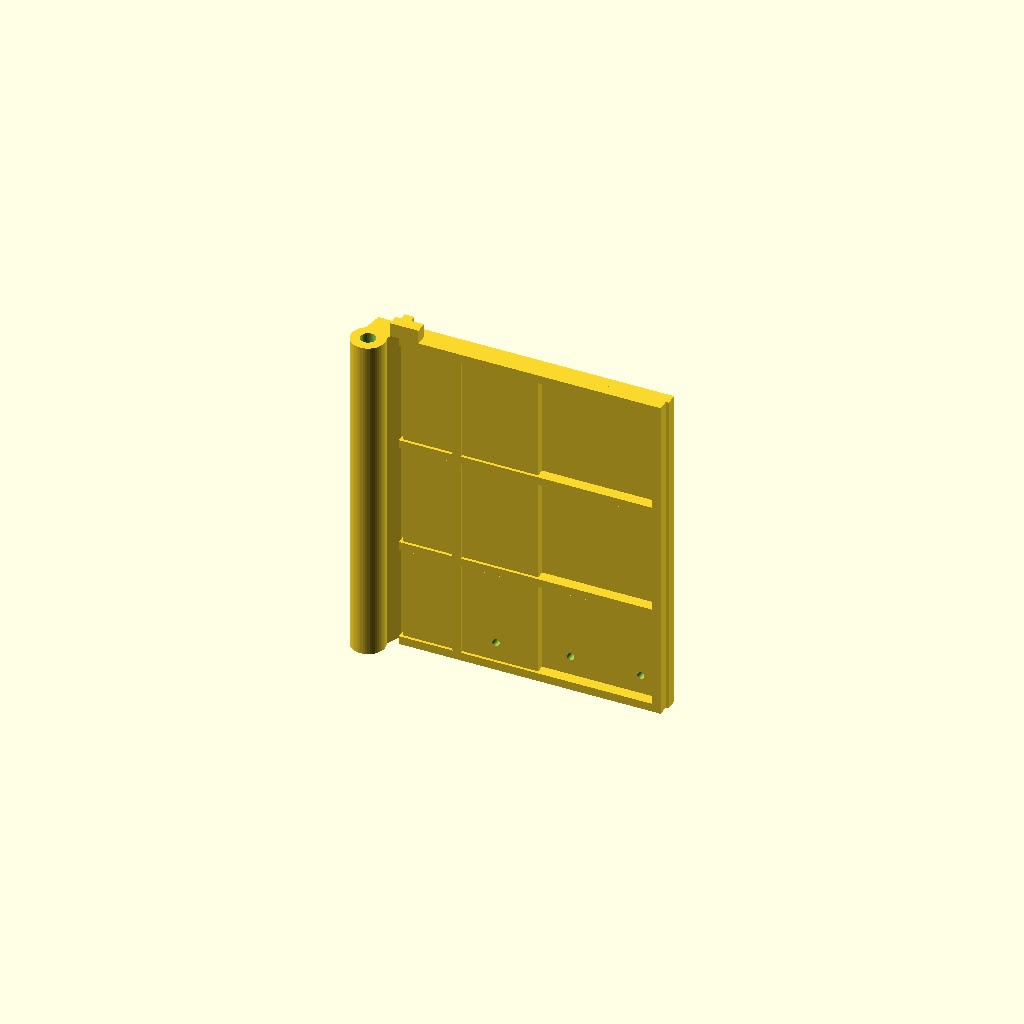
Cell 1: the model at its default parameters.
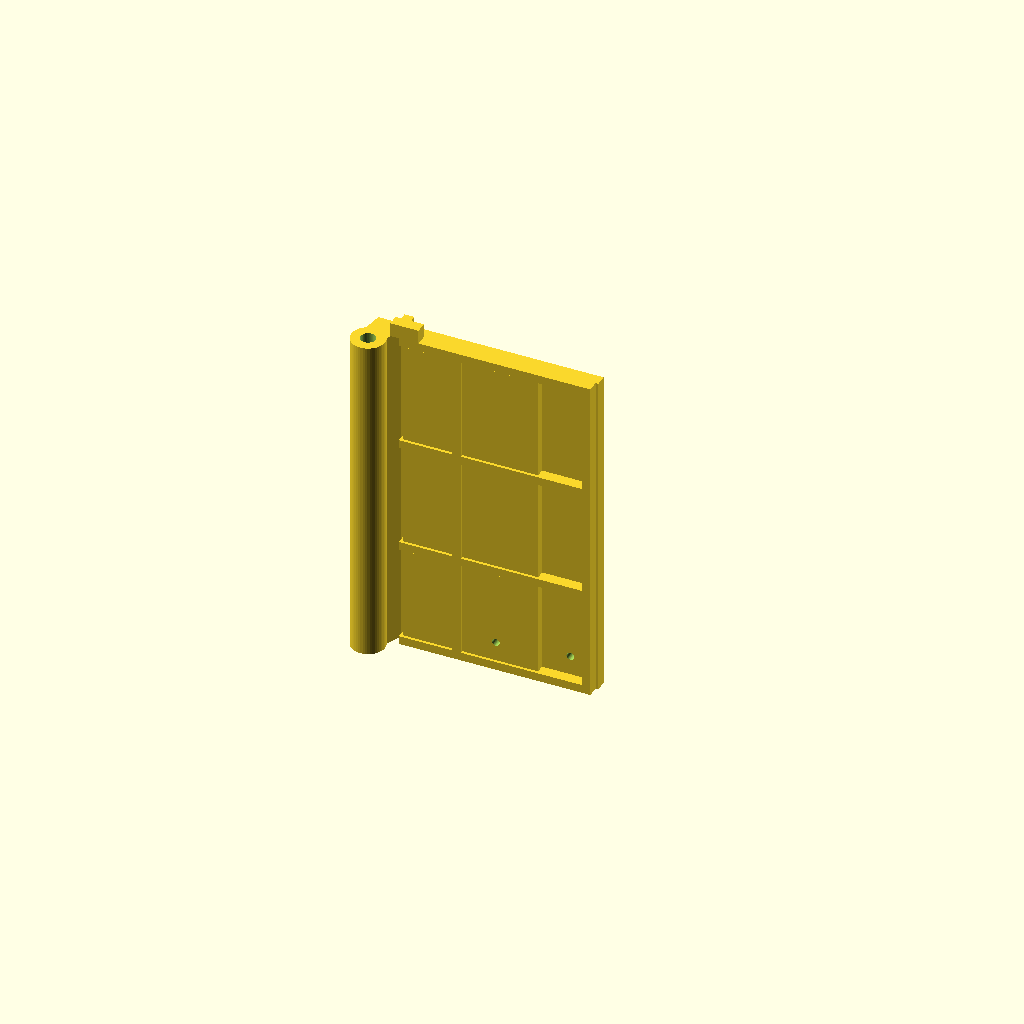
Cell 2: x_int = -50 (everything else at default).
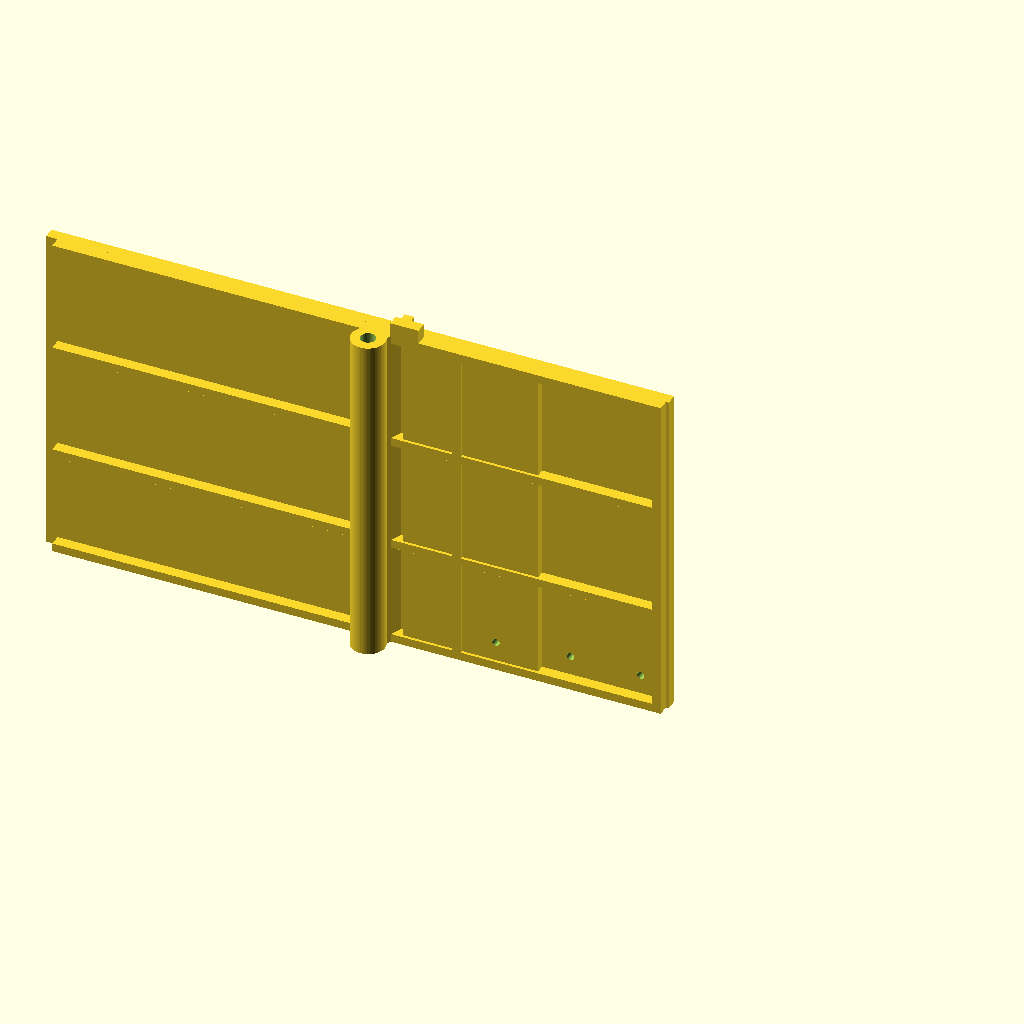
Cell 3: the same model with x_ext = -246.
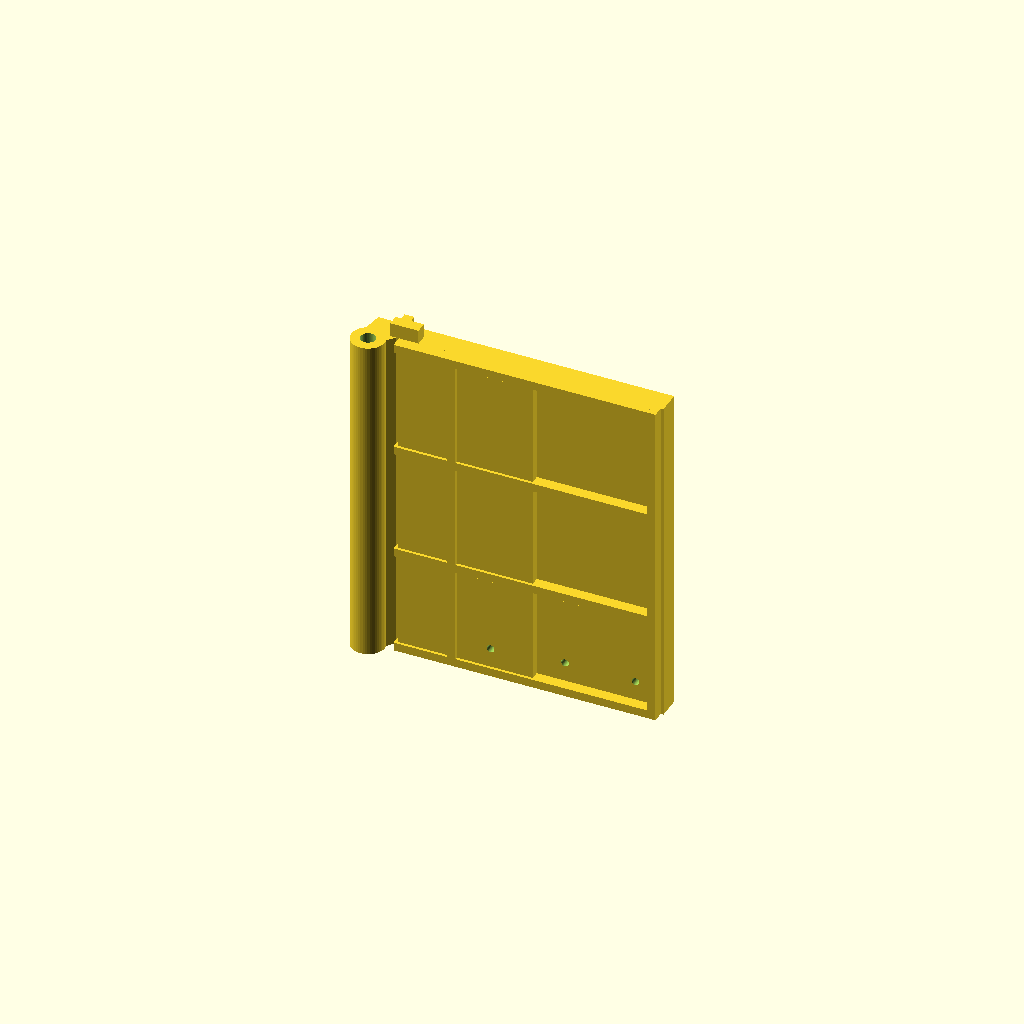
Cell 4: the same model with grueso = 8.
All cells are drawn from one camera (rotation 55°, 0°, 25°, orthographic, colour scheme Cornfield), so only the parameter changes between them.
OpenSCAD source file cad/volteador.scad:
// =====================================================================
// VOLTEADOR - tapa basculante del lado izquierdo de la zona de descarga
// Material: PETG. 3 perimetros, 25 %. Imprimir las 2 mitades + la union.
//   pieza = "mitad1" (s 280-400, lado HOME) | "mitad2" (s 400-520) | "union"
//
// Funcionamiento: la placa usada queda apoyada en el volteador (izquierda) y en
// la tapa del riel derecho. El servo MG996R (volteador_servo.scad) empuja el
// volteador hacia arriba girando sobre su bisagra (x = -128): el borde izquierdo
// de la placa sube, la placa pivota sobre la ceja del riel derecho y resbala a
// la caja. Pega cinta de PTFE en la superficie superior.
// Coordenadas = las de la estacion (x, s, z); eje de la bisagra en x = -128,
// z = PLANO - 12. Superficie superior en z = PLANO.
// =====================================================================
include <lib/comun.scad>

pieza = "mitad1";

eje = [-128, PLANO - 12];
x_int = -25;           // borde interior (canal central libre para el carro)
x_ext = -123;
grueso = 4;
s_ini = 280; s_mitad = 400; s_fin = 520;
pared_guia = [-123, -119.5, 5];   // la placa (x >= -117.5) queda a 2 mm
tubo = [12, 5.3];

module mitad(s0, s1, oreja0, oreja1) {
  largo = s1 - s0;
  difference() {
    union() {
      // superficie
      translate([x_ext, s0, PLANO - grueso]) cube([x_int - x_ext, largo, grueso]);
      // pared guia
      translate([pared_guia[0], s0, PLANO - 0.01]) cube([pared_guia[1] - pared_guia[0], largo, pared_guia[2]]);
      // tubo de la bisagra + alma
      translate([eje[0], s0, eje[1]]) rotate([-90, 0, 0]) cylinder(d = tubo[0], h = largo);
      hull() {
        translate([eje[0], s0, eje[1]]) rotate([-90, 0, 0]) cylinder(d = 8, h = largo);
        translate([eje[0] - 2, s0, PLANO - grueso]) cube([10, largo, grueso]);
      }
      // nervios inferiores (cada 40 mm) y nervio longitudinal
      for (s = [s0 : 40 : s1 - 1]) translate([x_ext + 4, s, PLANO - grueso - 4]) cube([x_int - x_ext - 8, 3, 4]);
      translate([x_ext + 4, s1 - 3, PLANO - grueso - 4]) cube([x_int - x_ext - 8, 3, 4]);
      translate([-100, s0, PLANO - grueso - 4]) cube([3, largo, 4]);
      translate([x_int - 4, s0, PLANO - grueso - 4]) cube([3, largo, 4]);
      // pista de contacto de la palanca del servo (el rodillo rueda aqui)
      translate([-118, s0, PLANO - grueso - 3]) cube([48, largo, 3]);
      // orejas de tope (apoyan en la repisa de los pedestales con el volteador cerrado)
      if (oreja0) translate([-122, s0 - 5, PLANO - 8]) cube([10, 5.01, 4]);
      if (oreja1) translate([-122, s1 - 0.01, PLANO - 8]) cube([10, 5.01, 4]);
    }
    translate([eje[0], s0 - 1, eje[1]]) rotate([-90, 0, 0]) cylinder(d = tubo[1], h = largo + 2);
    // agujeros para la union (M3 autorroscante)
    for (dx = [-85, -60, -35]) translate([dx, s0 == s_ini ? s1 - 10 : s0 + 10, PLANO - grueso - 4.1])
      cylinder(d = m3_rosca, h = grueso + 3);
  }
}

module union_mitades() {
  difference() {
    translate([-92, s_mitad - 18, PLANO - grueso - 7]) caja_r([66, 36, 3], 3);
    for (dx = [-85, -60, -35], ds = [-10, 10]) translate([dx, s_mitad + ds, PLANO - 20]) cylinder(d = m3, h = 30);
  }
}

// Orientacion de impresion: de pie sobre el extremo SIN oreja (tubo y superficie
// verticales, nervios con voladizo de 4 mm). Usa borde de adherencia (brim).
if (pieza == "mitad1") translate([0, 0, s_mitad]) rotate([-90, 0, 0]) translate([128, 0, -PLANO]) mitad(s_ini, s_mitad, true, false);
else if (pieza == "mitad2") translate([0, 0, -s_mitad]) rotate([90, 0, 0]) translate([128, 0, -PLANO]) mitad(s_mitad, s_fin, false, true);
else translate([0, -s_mitad, -(PLANO - grueso - 7)]) union_mitades();
Parameter table extracted from the source (name, type, default, range or options):
pieza: string, default "mitad1"
x_int: number, default -25
x_ext: number, default -123
grueso: number, default 4
pared_guia: vector, default [-123, -119.5, 5]
tubo: vector, default [12, 5.3]
